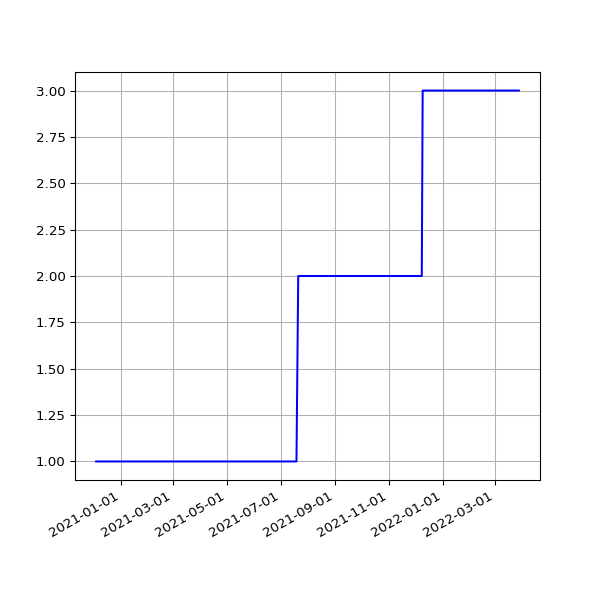

The file beside this chart, header and first rows:
date, value
2020-12-04 19:24:28 +0000, 1
2020-12-05 19:23:22 +0000, 1
2020-12-06 19:40:29 +0000, 1
2020-12-07 19:29:28 +0000, 1
2020-12-08 19:40:28 +0000, 1
2020-12-09 20:16:58 +0000, 1
2020-12-10 19:37:42 +0000, 1
2020-12-11 19:37:55 +0000, 1
2020-12-12 19:34:08 +0000, 1
2020-12-13 19:30:46 +0000, 1
2020-12-14 19:41:09 +0000, 1
2020-12-17 00:30:55 +0000, 1
2020-12-18 19:27:30 +0000, 1
2020-12-19 19:30:07 +0000, 1
2020-12-20 19:27:34 +0000, 1
2020-12-21 19:20:20 +0000, 1
2020-12-22 19:19:29 +0000, 1
2020-12-23 19:22:49 +0000, 1
2020-12-24 19:11:16 +0000, 1
2020-12-25 19:25:41 +0000, 1
2020-12-26 19:26:42 +0000, 1
2020-12-27 19:32:40 +0000, 1
2020-12-28 19:28:01 +0000, 1
2020-12-29 19:24:18 +0000, 1
2020-12-30 19:21:37 +0000, 1
2020-12-31 19:19:04 +0000, 1
2021-01-01 19:28:15 +0000, 1
2021-01-02 19:25:50 +0000, 1
2021-01-03 19:20:02 +0000, 1
2021-01-04 19:24:50 +0000, 1
2021-01-05 19:26:14 +0000, 1
2021-01-06 19:33:28 +0000, 1
2021-01-07 21:28:13 +0000, 1
2021-01-08 19:34:02 +0000, 1
2021-01-09 19:27:30 +0000, 1
2021-01-10 19:21:43 +0000, 1
2021-01-11 19:24:30 +0000, 1
2021-01-12 17:17:55 +0000, 1
2021-01-13 19:21:39 +0000, 1
2021-01-14 19:32:13 +0000, 1
2021-01-15 19:23:21 +0000, 1
2021-01-16 19:21:11 +0000, 1
2021-01-17 19:21:55 +0000, 1
2021-01-18 19:19:11 +0000, 1
2021-01-19 19:18:48 +0000, 1
2021-01-20 19:28:28 +0000, 1
2021-01-21 19:26:17 +0000, 1
2021-01-22 19:23:19 +0000, 1
2021-01-23 19:22:16 +0000, 1
2021-01-24 19:26:50 +0000, 1
2021-01-25 19:31:56 +0000, 1
2021-01-26 19:27:31 +0000, 1
2021-01-27 19:56:12 +0000, 1
2021-01-28 19:16:03 +0000, 1
2021-02-03 19:34:59 +0000, 1
2021-02-04 19:20:54 +0000, 1
2021-02-05 19:27:13 +0000, 1
2021-02-06 19:23:10 +0000, 1
2021-02-07 19:27:31 +0000, 1
2021-02-08 19:22:50 +0000, 1
... 398 more rows
